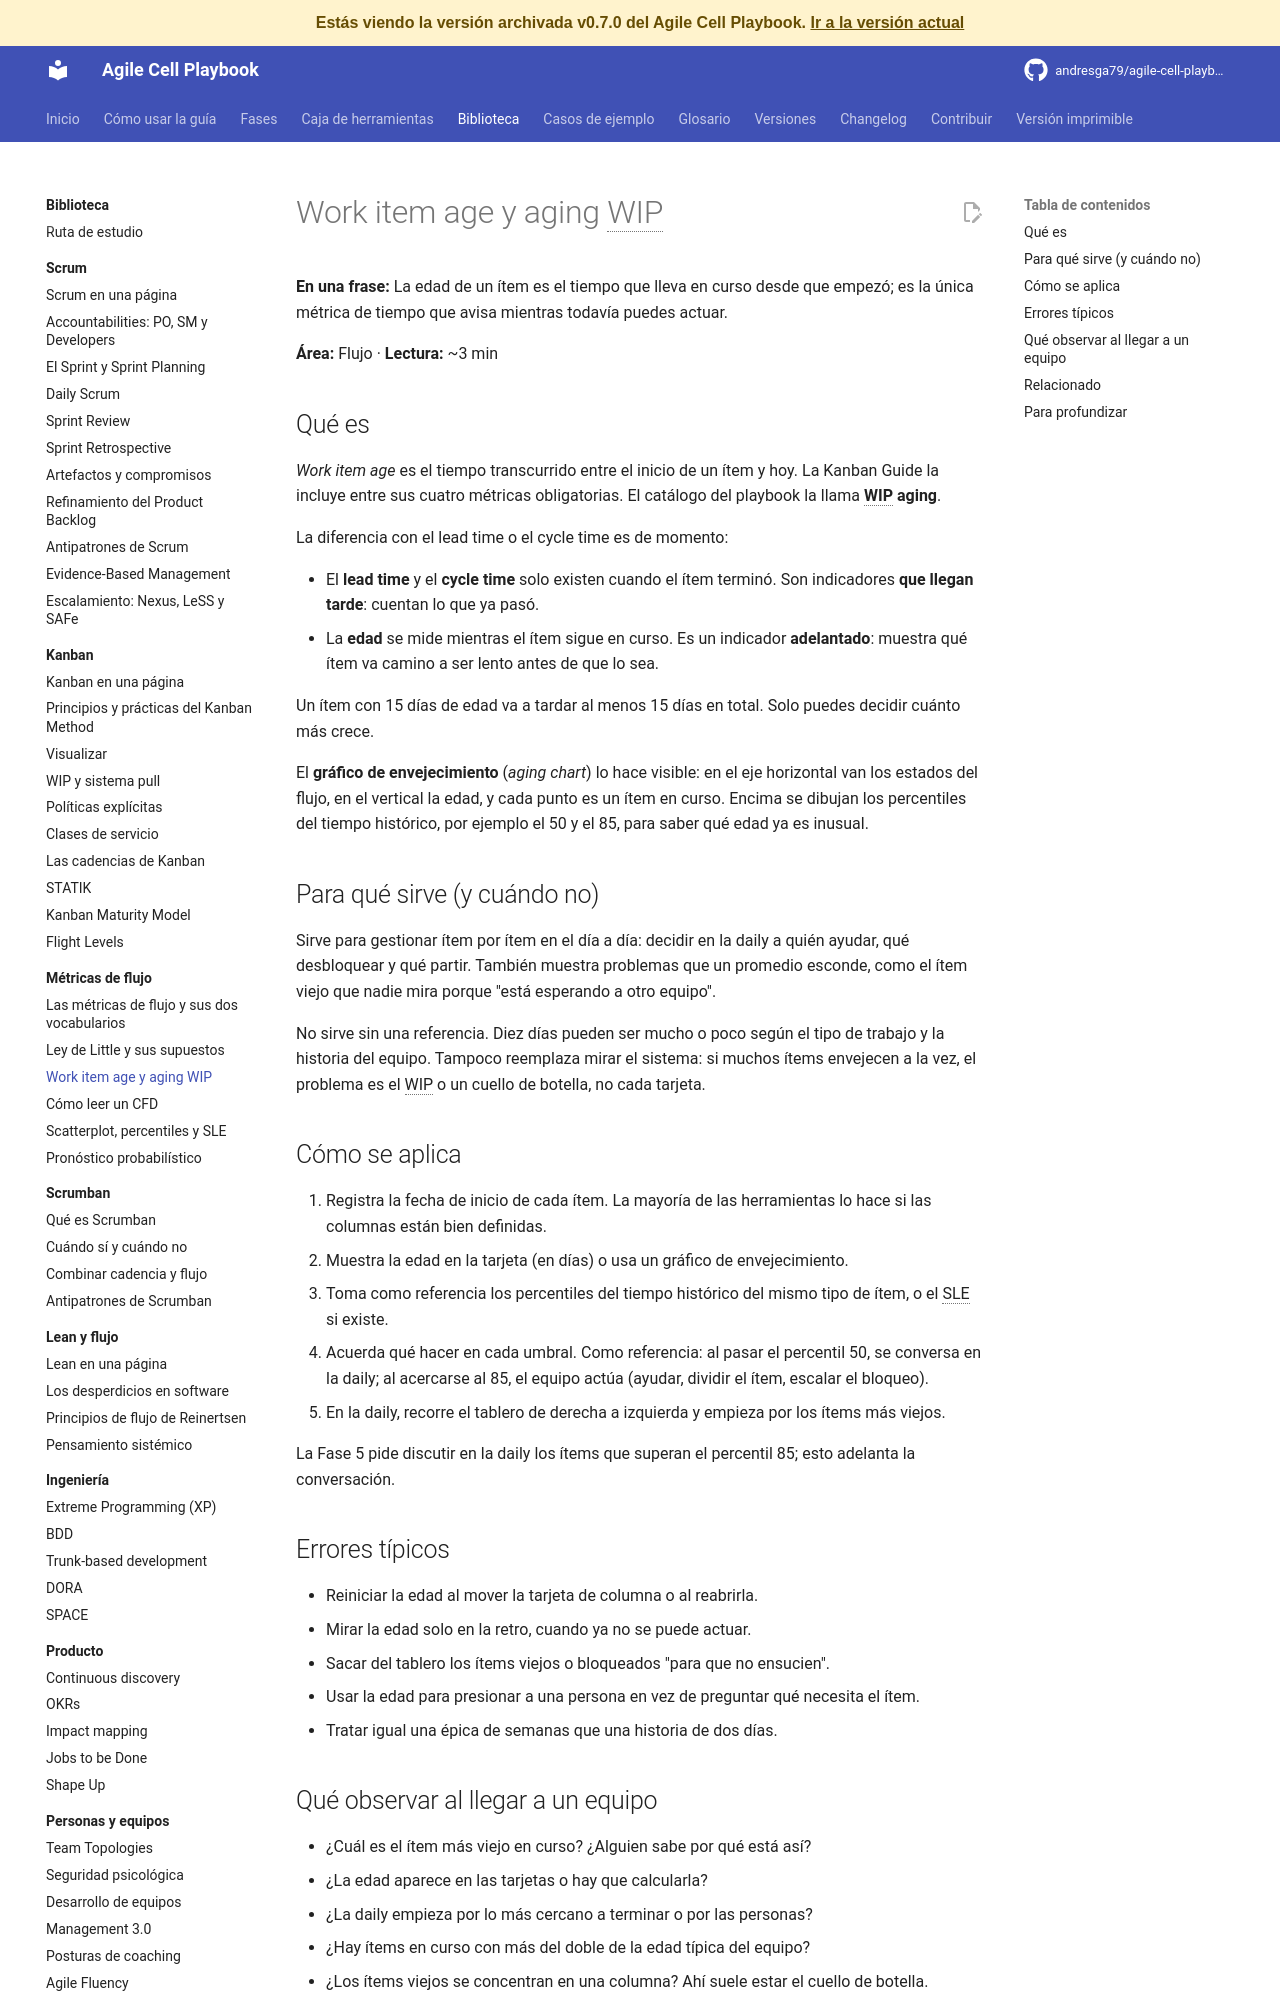

repository: andresga79/agile-cell-playbook · page: versiones/v0.7.0/biblioteca/flujo/work-item-age/index.html · generator: mkdocs

# Work item age y aging WIP

**En una frase:** La edad de un ítem es el tiempo que lleva en curso desde que empezó; es la única métrica de tiempo que avisa mientras todavía puedes actuar.

**Área:** Flujo · **Lectura:** ~3 min

## Qué es

*Work item age* es el tiempo transcurrido entre el inicio de un ítem y hoy. La Kanban Guide la incluye entre sus cuatro métricas obligatorias. El catálogo del playbook la llama **WIP aging**.

La diferencia con el lead time o el cycle time es de momento:

- El **lead time** y el **cycle time** solo existen cuando el ítem terminó. Son indicadores **que llegan tarde**: cuentan lo que ya pasó.
- La **edad** se mide mientras el ítem sigue en curso. Es un indicador **adelantado**: muestra qué ítem va camino a ser lento antes de que lo sea.

Un ítem con 15 días de edad va a tardar al menos 15 días en total. Solo puedes decidir cuánto más crece.

El **gráfico de envejecimiento** (*aging chart*) lo hace visible: en el eje horizontal van los estados del flujo, en el vertical la edad, y cada punto es un ítem en curso. Encima se dibujan los percentiles del tiempo histórico, por ejemplo el 50 y el 85, para saber qué edad ya es inusual.

## Para qué sirve (y cuándo no)

Sirve para gestionar ítem por ítem en el día a día: decidir en la daily a quién ayudar, qué desbloquear y qué partir. También muestra problemas que un promedio esconde, como el ítem viejo que nadie mira porque "está esperando a otro equipo".

No sirve sin una referencia. Diez días pueden ser mucho o poco según el tipo de trabajo y la historia del equipo. Tampoco reemplaza mirar el sistema: si muchos ítems envejecen a la vez, el problema es el WIP o un cuello de botella, no cada tarjeta.

## Cómo se aplica

1. Registra la fecha de inicio de cada ítem. La mayoría de las herramientas lo hace si las columnas están bien definidas.
2. Muestra la edad en la tarjeta (en días) o usa un gráfico de envejecimiento.
3. Toma como referencia los percentiles del tiempo histórico del mismo tipo de ítem, o el SLE si existe.
4. Acuerda qué hacer en cada umbral. Como referencia: al pasar el percentil 50, se conversa en la daily; al acercarse al 85, el equipo actúa (ayudar, dividir el ítem, escalar el bloqueo).
5. En la daily, recorre el tablero de derecha a izquierda y empieza por los ítems más viejos.

La Fase 5 pide discutir en la daily los ítems que superan el percentil 85; esto adelanta la conversación.

## Errores típicos

- Reiniciar la edad al mover la tarjeta de columna o al reabrirla.
- Mirar la edad solo en la retro, cuando ya no se puede actuar.
- Sacar del tablero los ítems viejos o bloqueados "para que no ensucien".
- Usar la edad para presionar a una persona en vez de preguntar qué necesita el ítem.
- Tratar igual una épica de semanas que una historia de dos días.
